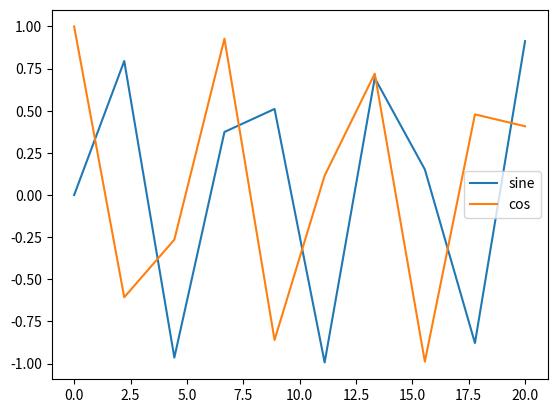

Write the Python code that produced this figure.
import numpy as np
import matplotlib.pyplot as plt
x=np.linspace(0,20,10)
print(x)
y1=np.sin(x)
y2=np.cos(x)
plt.plot(x,y1,label="sine")
plt.plot(x,y2,label="cos")
plt.legend(loc="right")
plt.show()